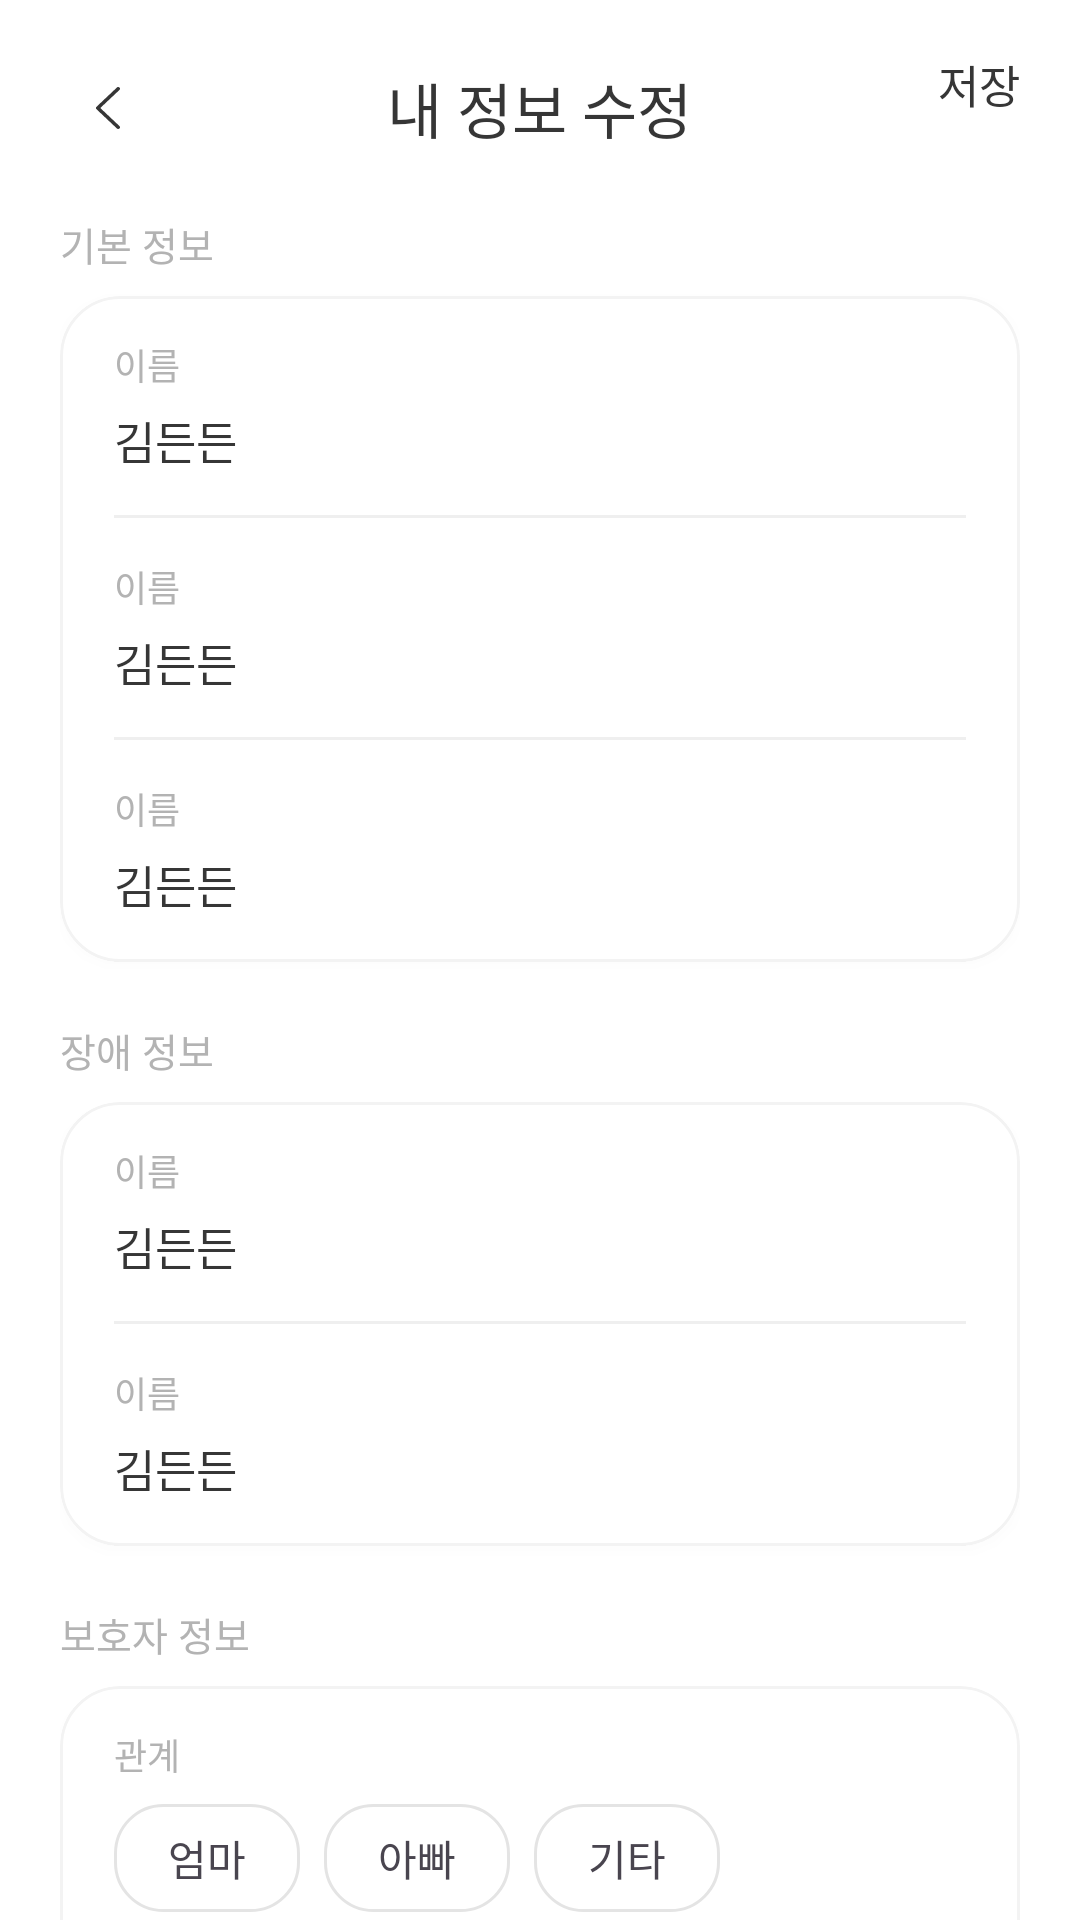

Here is an Android app screen rendered from its layout file. Give the layout XML and the strings, colors and styles it references.
<!-- AndroidManifest.xml: application theme Theme.DeunDeun -->
<!-- res/layout/activity_profile_edit.xml -->
<?xml version="1.0" encoding="utf-8"?>
<androidx.constraintlayout.widget.ConstraintLayout
    xmlns:android="http://schemas.android.com/apk/res/android"
    xmlns:app="http://schemas.android.com/apk/res-auto"
    xmlns:tools="http://schemas.android.com/tools"
    android:id="@+id/profile_edit_root"
    android:layout_width="match_parent"
    android:layout_height="match_parent"
    android:background="@color/white"
    tools:context=".ui.profile.ProfileEditActivity">

    <RelativeLayout
        android:id="@+id/top_bar"
        android:layout_width="0dp"
        android:layout_height="wrap_content"
        android:paddingStart="@dimen/space_s"
        android:paddingTop="@dimen/space_s"
        android:paddingEnd="@dimen/space_l"
        android:paddingBottom="@dimen/space_s"
        app:layout_constraintEnd_toEndOf="parent"
        app:layout_constraintStart_toStartOf="parent"
        app:layout_constraintTop_toTopOf="parent">

        <ImageButton
            android:id="@+id/btn_back"
            android:layout_width="@dimen/min_touch_target"
            android:layout_height="@dimen/min_touch_target"
            android:layout_alignParentStart="true"
            android:layout_centerVertical="true"
            android:background="?attr/selectableItemBackgroundBorderless"
            android:contentDescription="@string/cd_back"
            android:scaleType="center"
            android:src="@drawable/ic_arrow_back" />

        <TextView
            android:id="@+id/edit_title"
            android:layout_width="wrap_content"
            android:layout_height="wrap_content"
            android:layout_centerInParent="true"
            android:fontFamily="@font/pretendard_extrabold"
            android:includeFontPadding="false"
            android:text="@string/profile_edit_title"
            android:textColor="@color/text_primary"
            android:textSize="20sp" />

        <TextView
            android:id="@+id/btn_save"
            android:layout_width="wrap_content"
            android:layout_height="wrap_content"
            android:layout_alignBottom="@id/edit_title"
            android:layout_alignParentEnd="true"
            android:background="?attr/selectableItemBackgroundBorderless"
            android:fontFamily="@font/pretendard_semibold"
            android:gravity="bottom|center_horizontal"
            android:includeFontPadding="false"
            android:minHeight="48dp"
            android:text="@string/action_save"
            android:textColor="@color/text_primary"
            android:textSize="15sp"
            android:translationY="2dp" />

    </RelativeLayout>

    <androidx.core.widget.NestedScrollView
        android:id="@+id/profile_edit_scroll"
        android:layout_width="0dp"
        android:layout_height="0dp"
        android:clipToPadding="false"
        android:paddingStart="@dimen/screen_h_margin"
        android:paddingEnd="@dimen/screen_h_margin"
        android:paddingBottom="@dimen/space_xl"
        android:scrollbars="none"
        app:layout_constraintBottom_toBottomOf="parent"
        app:layout_constraintEnd_toEndOf="parent"
        app:layout_constraintStart_toStartOf="parent"
        app:layout_constraintTop_toBottomOf="@id/top_bar">

        <LinearLayout
            android:layout_width="match_parent"
            android:layout_height="wrap_content"
            android:orientation="vertical">

            
            <TextView
                style="@style/Text.ItemMeta"
                android:layout_width="wrap_content"
                android:layout_height="wrap_content"
                android:layout_marginBottom="@dimen/space_s"
                android:text="@string/profile_section_basic"
                android:textColor="@color/text_muted"
                android:textSize="13sp" />

            <com.google.android.material.card.MaterialCardView
                style="@style/Card.Deundeun"
                android:layout_width="match_parent"
                android:layout_height="wrap_content">

                <LinearLayout
                    android:layout_width="match_parent"
                    android:layout_height="wrap_content"
                    android:orientation="vertical"
                    android:paddingStart="18dp"
                    android:paddingEnd="18dp">

                    <include
                        android:id="@+id/field_name"
                        layout="@layout/view_edit_field" />

                    <include
                        android:id="@+id/field_phone"
                        layout="@layout/view_edit_field" />

                    <include
                        android:id="@+id/field_birth"
                        layout="@layout/view_edit_field" />

                </LinearLayout>

            </com.google.android.material.card.MaterialCardView>

            
            <TextView
                style="@style/Text.ItemMeta"
                android:layout_width="wrap_content"
                android:layout_height="wrap_content"
                android:layout_marginTop="@dimen/space_l"
                android:layout_marginBottom="@dimen/space_s"
                android:text="@string/profile_section_disability"
                android:textColor="@color/text_muted"
                android:textSize="13sp" />

            <com.google.android.material.card.MaterialCardView
                style="@style/Card.Deundeun"
                android:layout_width="match_parent"
                android:layout_height="wrap_content">

                <LinearLayout
                    android:layout_width="match_parent"
                    android:layout_height="wrap_content"
                    android:orientation="vertical"
                    android:paddingStart="18dp"
                    android:paddingEnd="18dp">

                    <include
                        android:id="@+id/field_disability_type"
                        layout="@layout/view_edit_field" />

                    <include
                        android:id="@+id/field_disability_level"
                        layout="@layout/view_edit_field" />

                </LinearLayout>

            </com.google.android.material.card.MaterialCardView>

            
            <TextView
                style="@style/Text.ItemMeta"
                android:layout_width="wrap_content"
                android:layout_height="wrap_content"
                android:layout_marginTop="@dimen/space_l"
                android:layout_marginBottom="@dimen/space_s"
                android:text="@string/profile_section_guardian"
                android:textColor="@color/text_muted"
                android:textSize="13sp" />

            <com.google.android.material.card.MaterialCardView
                style="@style/Card.Deundeun"
                android:layout_width="match_parent"
                android:layout_height="wrap_content">

                <LinearLayout
                    android:layout_width="match_parent"
                    android:layout_height="wrap_content"
                    android:orientation="vertical"
                    android:paddingStart="18dp"
                    android:paddingTop="@dimen/space_m"
                    android:paddingEnd="18dp">

                    <TextView
                        style="@style/Text.ItemMeta"
                        android:layout_width="wrap_content"
                        android:layout_height="wrap_content"
                        android:text="@string/field_relation"
                        android:textColor="@color/text_muted"
                        android:textSize="12sp" />

                    <LinearLayout
                        android:id="@+id/relation_group"
                        android:layout_width="wrap_content"
                        android:layout_height="wrap_content"
                        android:layout_marginTop="@dimen/space_s"
                        android:layout_marginBottom="@dimen/space_s"
                        android:orientation="horizontal">

                        <TextView
                            android:id="@+id/relation_mother"
                            style="@style/Chip.Relation"
                            android:text="@string/relation_mother" />

                        <TextView
                            android:id="@+id/relation_father"
                            style="@style/Chip.Relation"
                            android:layout_marginStart="@dimen/space_s"
                            android:text="@string/relation_father" />

                        <TextView
                            android:id="@+id/relation_other"
                            style="@style/Chip.Relation"
                            android:layout_marginStart="@dimen/space_s"
                            android:text="@string/relation_other" />

                    </LinearLayout>

                    <View
                        android:layout_width="match_parent"
                        android:layout_height="1dp"
                        android:background="@color/divider" />

                    <include
                        android:id="@+id/field_guardian_name"
                        layout="@layout/view_edit_field" />

                    <include
                        android:id="@+id/field_guardian_phone"
                        layout="@layout/view_edit_field" />

                </LinearLayout>

            </com.google.android.material.card.MaterialCardView>

            
            <LinearLayout
                android:layout_width="match_parent"
                android:layout_height="wrap_content"
                android:layout_marginTop="@dimen/space_l"
                android:background="@drawable/bg_warning_banner"
                android:gravity="center_vertical"
                android:orientation="horizontal"
                android:padding="14dp">

                <ImageView
                    android:layout_width="16dp"
                    android:layout_height="16dp"
                    android:importantForAccessibility="no"
                    android:src="@drawable/ic_info" />

                <TextView
                    style="@style/Text.ItemMeta"
                    android:layout_width="wrap_content"
                    android:layout_height="wrap_content"
                    android:layout_marginStart="10dp"
                    android:text="@string/profile_edit_warning"
                    android:textColor="@color/orange_primary"
                    android:textSize="12sp" />

            </LinearLayout>

        </LinearLayout>

    </androidx.core.widget.NestedScrollView>

</androidx.constraintlayout.widget.ConstraintLayout>
<!-- res/layout/view_edit_field.xml (included above) -->
<?xml version="1.0" encoding="utf-8"?>
<LinearLayout xmlns:android="http://schemas.android.com/apk/res/android"
    xmlns:tools="http://schemas.android.com/tools"
    android:layout_width="match_parent"
    android:layout_height="wrap_content"
    android:orientation="vertical">

    <RelativeLayout
        android:layout_width="match_parent"
        android:layout_height="wrap_content"
        android:paddingTop="@dimen/space_m"
        android:paddingBottom="@dimen/space_m">

        <ImageView
            android:id="@+id/field_chevron"
            android:layout_width="20dp"
            android:layout_height="20dp"
            android:layout_alignParentEnd="true"
            android:layout_centerVertical="true"
            android:contentDescription="@string/cd_dropdown"
            android:rotation="-90"
            android:src="@drawable/ic_arrow_back"
            android:visibility="gone"
            tools:visibility="visible" />

        <TextView
            android:id="@+id/field_label"
            style="@style/Text.ItemMeta"
            android:layout_width="wrap_content"
            android:layout_height="wrap_content"
            android:layout_alignParentStart="true"
            android:textColor="@color/text_muted"
            android:textSize="12sp"
            tools:text="이름" />

        <EditText
            android:id="@+id/field_value"
            android:layout_width="match_parent"
            android:layout_height="wrap_content"
            android:layout_below="@id/field_label"
            android:layout_marginTop="6dp"
            android:layout_toStartOf="@id/field_chevron"
            android:background="@null"
            android:fontFamily="@font/pretendard_semibold"
            android:includeFontPadding="false"
            android:minHeight="0dp"
            android:padding="0dp"
            android:singleLine="true"
            android:textColor="@color/text_primary"
            android:textSize="15sp"
            tools:ignore="Autofill,LabelFor"
            tools:text="김든든" />

    </RelativeLayout>

    <View
        android:id="@+id/field_divider"
        android:layout_width="match_parent"
        android:layout_height="1dp"
        android:background="@color/divider" />

</LinearLayout>
<!-- resources referenced by this layout -->
<resources>
  <color name="divider">#FFEFEFEF</color>
  <color name="orange_primary">#FFF97316</color>
  <color name="text_muted">#FFB3B3B3</color>
  <color name="text_primary">#FF363636</color>
  <color name="white">#FFFFFFFF</color>
  <dimen name="min_touch_target">56dp</dimen>
  <dimen name="screen_h_margin">20dp</dimen>
  <dimen name="space_l">20dp</dimen>
  <dimen name="space_m">14dp</dimen>
  <dimen name="space_s">8dp</dimen>
  <dimen name="space_xl">28dp</dimen>
  <!-- drawable bg_warning_banner (drawable) -->
  <shape xmlns:android="http://schemas.android.com/apk/res/android" android:shape="rectangle">
      <solid android:color="#FFFDF3EC" />
      <corners android:radius="10dp" />
  </shape>
  <!-- drawable ic_info (drawable) -->
  <vector xmlns:android="http://schemas.android.com/apk/res/android"
      android:width="16dp"
      android:height="16dp"
      android:viewportWidth="16"
      android:viewportHeight="16"
      android:tint="@color/orange_primary">
      <path
          android:fillColor="@android:color/transparent"
          android:strokeColor="@android:color/white"
          android:strokeWidth="1.3"
          android:pathData="M8,1.4A6.6,6.6 0 1,1 8,14.6A6.6,6.6 0 1,1 8,1.4Z" />
      <path
          android:fillColor="@android:color/white"
          android:pathData="M7.3,4.2h1.4v4.6h-1.4zM7.3,10.2h1.4v1.4h-1.4z" />
  </vector>
  <string name="action_save">저장</string>
  <string name="cd_back">뒤로 가기</string>
  <string name="cd_dropdown">선택</string>
  <string name="field_relation">관계</string>
  <string name="profile_edit_title">내 정보 수정</string>
  <string name="profile_edit_warning">SOS 문자가 이 번호로 갑니다. 꼭 확인해 주세요.</string>
  <string name="profile_section_basic">기본 정보</string>
  <string name="profile_section_disability">장애 정보</string>
  <string name="profile_section_guardian">보호자 정보</string>
  <string name="relation_father">아빠</string>
  <string name="relation_mother">엄마</string>
  <string name="relation_other">기타</string>
  <style name="Card.Deundeun" parent="Widget.Material3.CardView.Elevated">
          <item name="cardCornerRadius">@dimen/card_radius</item>
          <item name="cardElevation">@dimen/card_elevation</item>
          <item name="cardBackgroundColor">@color/surface_card</item>
          <item name="strokeColor">@color/card_stroke</item>
          <item name="strokeWidth">@dimen/card_stroke_width</item>
          <item name="android:outlineAmbientShadowColor">@color/card_shadow</item>
          <item name="android:outlineSpotShadowColor">@color/card_shadow</item>
      </style>
  <style name="Text.ItemMeta" parent="">
          <item name="android:fontFamily">@font/pretendard_semibold</item>
          <item name="android:textSize">13sp</item>
          <item name="android:textColor">@color/text_secondary</item>
          <item name="android:includeFontPadding">false</item>
      </style>
  <dimen name="card_radius">20dp</dimen>
  <dimen name="card_elevation">2dp</dimen>
  <color name="surface_card">#FFFFFFFF</color>
  <color name="card_stroke">#FFF3F3F3</color>
  <dimen name="card_stroke_width">1dp</dimen>
  <color name="card_shadow">#14000000</color>
  <color name="text_secondary">#FFB4B4B4</color>
  <style name="Dialog.Deundeun" parent="ThemeOverlay.Material3.MaterialAlertDialog">
          <item name="colorPrimary">@color/orange_primary</item>
          <item name="colorSurface">@color/white</item>
          <item name="colorOnSurface">@color/text_primary</item>
          <item name="colorOnSurfaceVariant">@color/text_primary</item>
          <item name="colorSecondary">@color/orange_primary</item>
      </style>
  <color name="field_stroke">#FFE4E4E4</color>
</resources>
